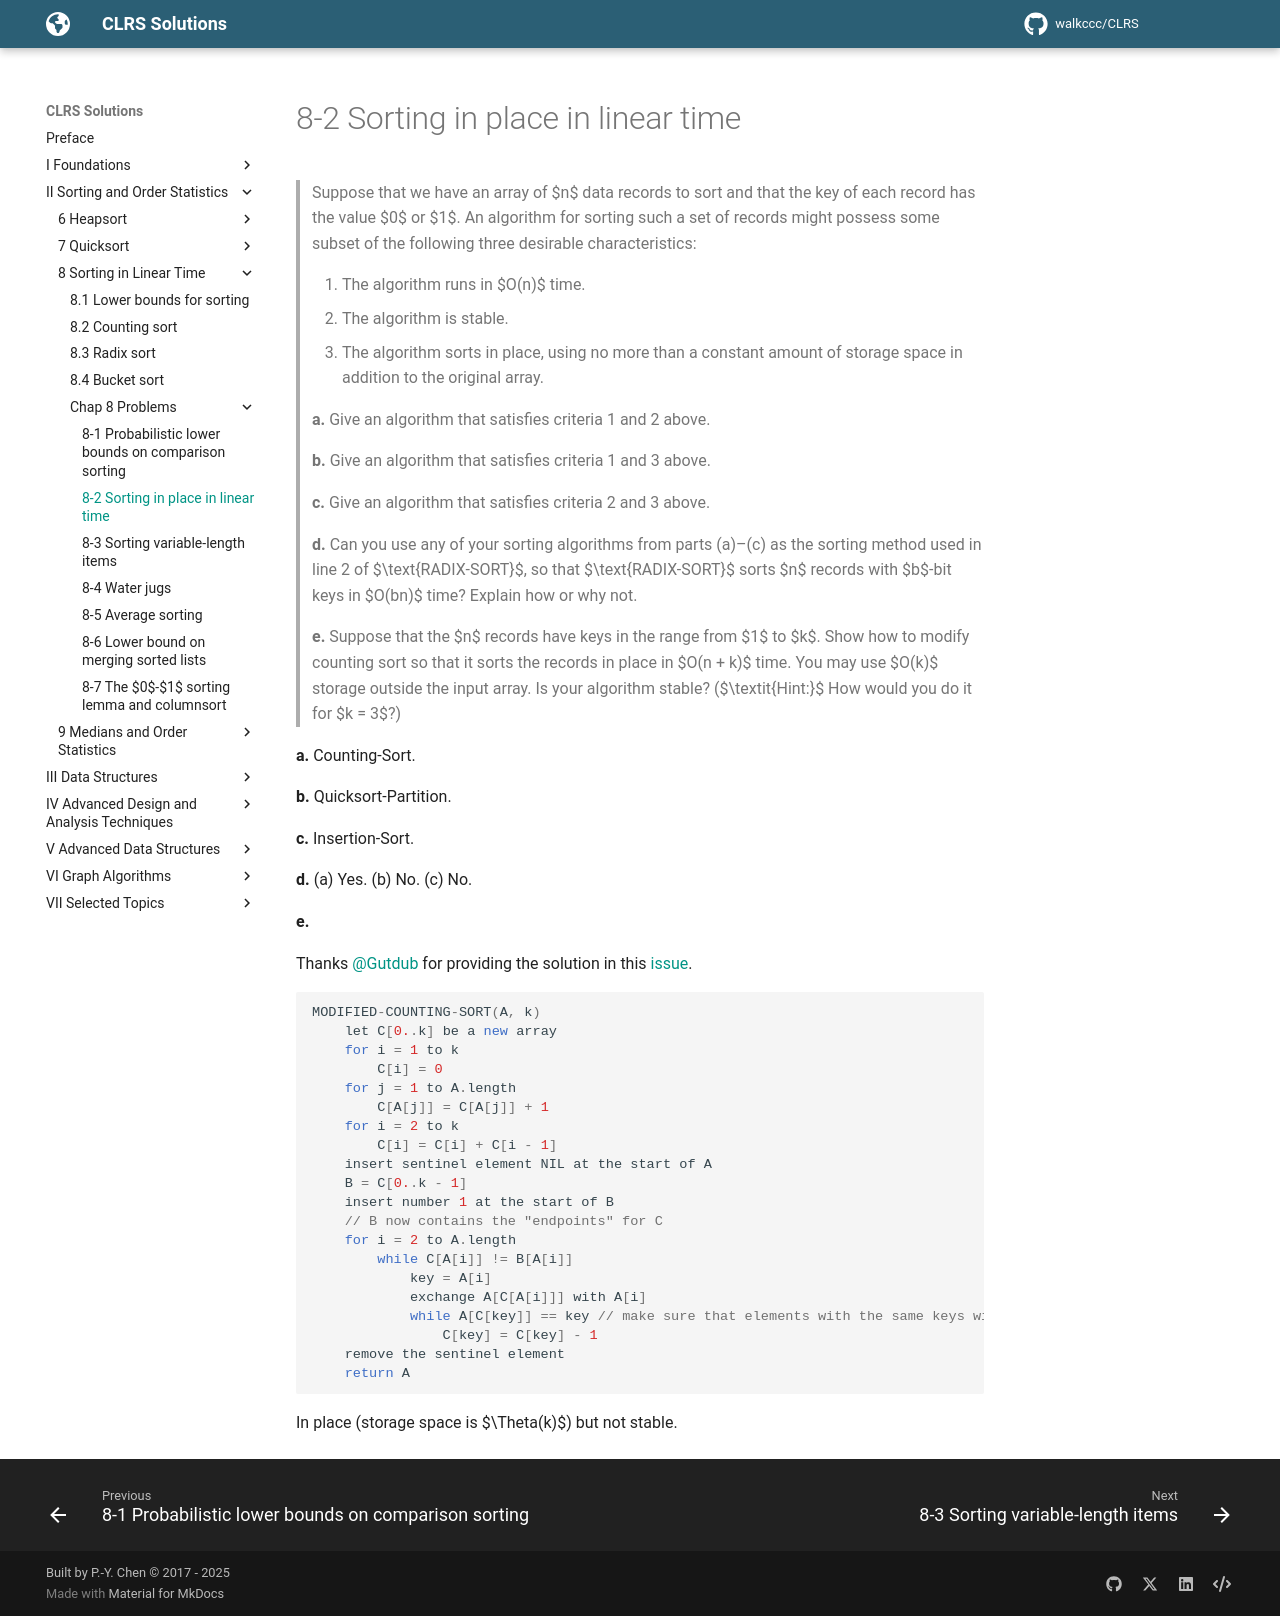

repository: walkccc/CLRS · page: Chap08/Problems/8-2/index.html · generator: mkdocs

> Suppose that we have an array of $n$ data records to sort and that the key of each record has the value $0$ or $1$. An algorithm for sorting such a set of records might possess some subset of the following three desirable characteristics:
>
> 1. The algorithm runs in $O(n)$ time.
> 2. The algorithm is stable.
> 3. The algorithm sorts in place, using no more than a constant amount of storage space in addition to the original array.
>
> **a.** Give an algorithm that satisfies criteria 1 and 2 above.
>
> **b.** Give an algorithm that satisfies criteria 1 and 3 above.
>
> **c.** Give an algorithm that satisfies criteria 2 and 3 above.
>
> **d.** Can you use any of your sorting algorithms from parts (a)–(c) as the sorting method used in line 2 of $\text{RADIX-SORT}$, so that $\text{RADIX-SORT}$ sorts $n$ records with $b$-bit keys in $O(bn)$ time? Explain how or why not.
>
> **e.** Suppose that the $n$ records have keys in the range from $1$ to $k$. Show how to modify counting sort so that it sorts the records in place in $O(n + k)$ time. You may use $O(k)$ storage outside the input array. Is your algorithm stable? ($\textit{Hint:}$ How would you do it for $k = 3$?)

**a.** Counting-Sort.

**b.** Quicksort-Partition.

**c.** Insertion-Sort.

**d.** (a) Yes. (b) No. (c) No.

**e.**

Thanks [@Gutdub](https://github.com/Gutdub) for providing the solution in this [issue](https://github.com/walkccc/CLRS/issues/150).

```cpp
MODIFIED-COUNTING-SORT(A, k)
    let C[0..k] be a new array
    for i = 1 to k
        C[i] = 0
    for j = 1 to A.length
        C[A[j]] = C[A[j]] + 1
    for i = 2 to k
        C[i] = C[i] + C[i - 1]
    insert sentinel element NIL at the start of A
    B = C[0..k - 1]
    insert number 1 at the start of B
    // B now contains the "endpoints" for C
    for i = 2 to A.length
        while C[A[i]] != B[A[i]]
            key = A[i]
            exchange A[C[A[i]]] with A[i]
            while A[C[key]] == key // make sure that elements with the same keys will not be swapped
                C[key] = C[key] - 1
    remove the sentinel element
    return A
```

In place (storage space is $\Theta(k)$) but not stable.
